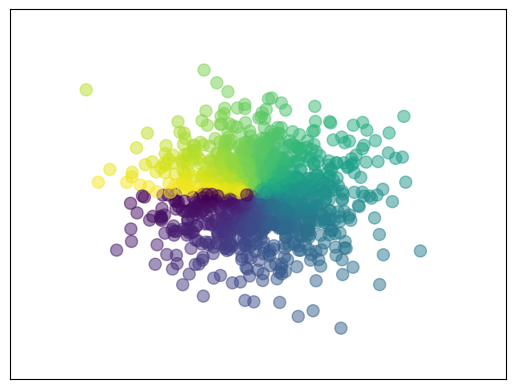

Write the Python code that produced this figure.
import matplotlib.pyplot as plt
import numpy as np

n=1024
x=np.random.normal(0,1,n)
y=np.random.normal(0,1,n)
t=np.arctan2(y,x) #arctan2(y,x)=arctan(y/x) #[-pi,pi] for color value

plt.scatter(x,y,s=75,c=t,alpha=0.5)
# plt.scatter(np.arange(5),np.arange(5))
plt.xlim((-5,5))
plt.ylim((-5,5))

# delete x y 标尺
plt.xticks(())
plt.yticks(())

plt.show()
